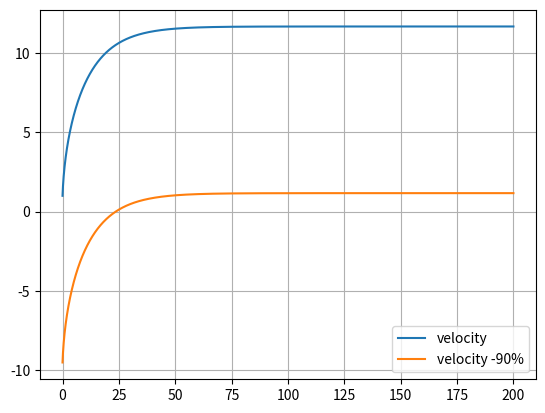

Here is the Python script that generated this plot:
# -*- coding: utf-8 -*-
"""
Created on Mon May 23 16:55:05 2022

@author: draki
"""

import matplotlib.pyplot as plt
import numpy as np

dt = 0.001

t = np.arange(0,200+dt,dt)

ax = np.zeros(t.size) #acelaracao em x
vx = np.zeros(t.size) # velocidade em x
x = np.zeros(t.size) # posicao em x

Cyu = 0.004 #coeficiente de resistencia de um piso liso de alcatrao
Cres = 0.9 #coeficiente de resistencia do ar
area = 0.3 #area frontal
Par = 1.225 #densidade do are
m = 75 #massa do moco
Potencia = 298.28  #converter cv para joules/s ou Watt
vx[0] = 1 #velocidade inicial
g = 9.8 #gravidade
    
for i in range(t.size-1):
    Fcic = Potencia/vx[i] #forca exercida pelo ciclista
    FRes = Cres/2*area*Par*vx[i]**2+Cyu*m*g  #forca de resistencia
    F = Fcic - FRes #soma das forcas
    ax[i] = F/m  #acelaracao e igual a forca/massa
    vx[i+1] = vx[i] + ax[i]*dt #metodo de Euler
    x[i+1] = x[i] + vx[i]*dt
    
plt.plot(t,vx, label="velocity")

plt.grid()

print(vx[-1]) #velocidade final
print(vx[-1]*0.9) #90% da velocidade final


vx = vx - vx[-1]*0.9 #falar com o bernardo mas tem qualquer coisa a ver com dar 0 acho eu

plt.plot(t,vx, label="velocity -90%")

for i in range(vx.size-1):
    if(vx[i] == 0):
        print(t[np.where(vx == vx[i])])
        break;
    elif(vx[i] > 0):
        t1 = t[np.where(vx == vx[i])]
        t2 = t[np.where(vx == vx[i-1])]
        tmed = (t1+t2)/2
        print(tmed)
        break;


plt.legend()
